pico-8 play session: mixed d-pad (fixed 12-tick cycle), after a click and taps of 🅾, ❎, 🅾+❎, 🅾 in the second before t = 0

[t = 1 s] mixed d-pad (1.2s cycle ×~1): → ← ↑ ↓ + 🅾/❎ taps, ~1s
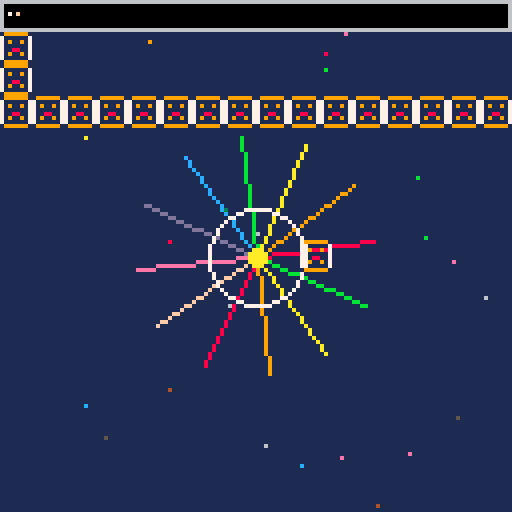
[t = 2 s] mixed d-pad (1.2s cycle ×~1): → ← ↑ ↓ + 🅾/❎ taps, ~2s
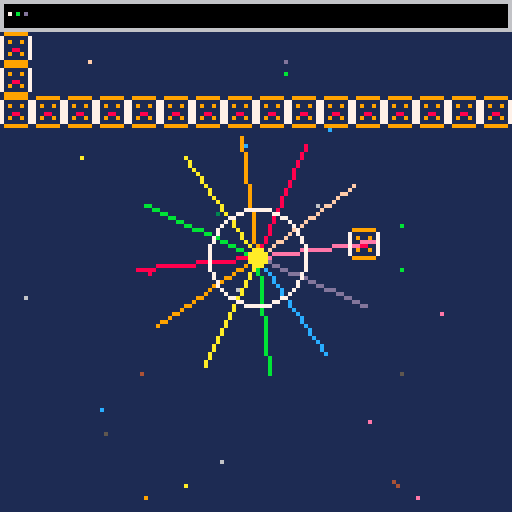
[t = 4 s] mixed d-pad (1.2s cycle ×~3): → ← ↑ ↓ + 🅾/❎ taps, ~4s
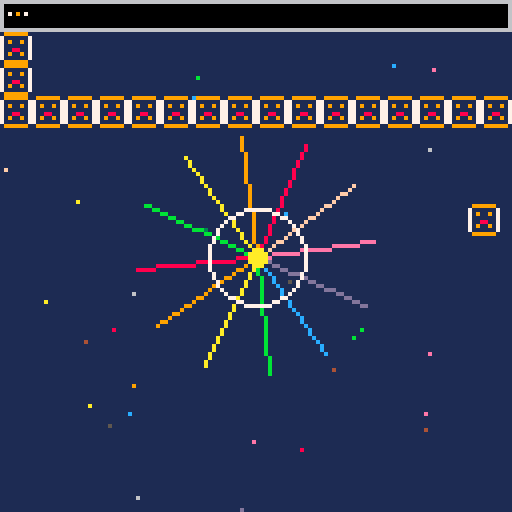
[t = 6 s] mixed d-pad (1.2s cycle ×~5): → ← ↑ ↓ + 🅾/❎ taps, ~6s
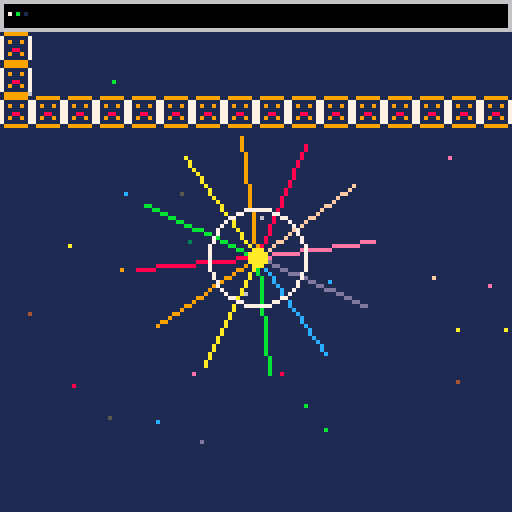

pico-8 cartridge
version 42
__lua__
-- ThumbyP8 phase 1+2 test cart
-- exercises: cls, rectfill, circfill, line, spr, map, btn,
-- camera, color, palette, the table helpers, sin/cos, fget.
--
-- NOTE: must be valid Lua 5.4 — the PICO-8 dialect rewriter
-- doesn't land until phase 3, so no `+=`, no `if(c)stmt`,
-- no `!=`, etc.

t = 0
px = 64
py = 64
particles = {}

function _init()
  srand(1)
  for i = 1, 30 do
    add(particles, {
      x = rnd(128),
      y = rnd(128),
      vx = (rnd(2) - 1) * 0.5,
      vy = (rnd(2) - 1) * 0.5,
      c = flr(rnd(15)) + 1
    })
  end
end

function _update()
  t = t + 1
  if btn(0) then px = px - 1 end
  if btn(1) then px = px + 1 end
  if btn(2) then py = py - 1 end
  if btn(3) then py = py + 1 end

  for p in all(particles) do
    p.x = p.x + p.vx
    p.y = p.y + p.vy
    if p.x < 0 then p.x = 128 end
    if p.x > 128 then p.x = 0 end
    if p.y < 0 then p.y = 128 end
    if p.y > 128 then p.y = 0 end
  end
end

-- Polyfill: PICO-8 ships `all()` for ipairs-style iteration; we
-- need to provide it ourselves until the dialect layer lands.
function all(t)
  local i = 0
  return function()
    i = i + 1
    if t[i] then return t[i] end
  end
end

function _draw()
  cls(1)

  -- starfield-ish background using particles
  for p in all(particles) do
    pset(p.x, p.y, p.c)
  end

  -- map: render the upper 16 tiles in the top-left
  map(0, 0, 0, 0, 16, 4)

  -- moving line spiral
  for i = 0, 11 do
    local a = (t / 60 + i / 12) % 1
    local x1 = 64 + cos(a) * 30
    local y1 = 64 + sin(a) * 30
    line(64, 64, x1, y1, 8 + (i % 8))
  end

  -- circle pulse
  local r = 8 + flr((sin(t / 30) + 1) * 6)
  circ(64, 64, r, 7)
  circfill(64, 64, 2, 10)

  -- player sprite (sprite 1) — drawn from gfx data we set below
  spr(1, px - 4, py - 4)

  -- HUD bar
  rectfill(0, 0, 127, 7, 0)
  rect(0, 0, 127, 7, 6)

  -- pixel position readout via palette colors
  pset(2, 3, 7)
  pset(4, 3, (px % 16))
  pset(6, 3, (py % 16))
end
__gfx__
00000000099999900000000000000000000000000000000000000000000000000000000000000000000000000000000000000000000000000000000000000000
00000000700000070000000000000000000000000000000000000000000000000000000000000000000000000000000000000000000000000000000000000000
00000000709009070000000000000000000000000000000000000000000000000000000000000000000000000000000000000000000000000000000000000000
00000000700000070000000000000000000000000000000000000000000000000000000000000000000000000000000000000000000000000000000000000000
00000000700880070000000000000000000000000000000000000000000000000000000000000000000000000000000000000000000000000000000000000000
00000000709009070000000000000000000000000000000000000000000000000000000000000000000000000000000000000000000000000000000000000000
00000000700000070000000000000000000000000000000000000000000000000000000000000000000000000000000000000000000000000000000000000000
00000000099999900000000000000000000000000000000000000000000000000000000000000000000000000000000000000000000000000000000000000000
__gff__
0000000000000000000000000000000000000000000000000000000000000000
0000000000000000000000000000000000000000000000000000000000000000
__map__
0101010101010101010101010101010101010101010101010101010101010101
0100000000000000000000000000000000000000000000000000000000000001
0100000000000000000000000000000000000000000000000000000000000001
0101010101010101010101010101010101010101010101010101010101010101
0000000000000000000000000000000000000000000000000000000000000000
0000000000000000000000000000000000000000000000000000000000000000
0000000000000000000000000000000000000000000000000000000000000000
0000000000000000000000000000000000000000000000000000000000000000
0000000000000000000000000000000000000000000000000000000000000000
0000000000000000000000000000000000000000000000000000000000000000
0000000000000000000000000000000000000000000000000000000000000000
0000000000000000000000000000000000000000000000000000000000000000
0000000000000000000000000000000000000000000000000000000000000000
0000000000000000000000000000000000000000000000000000000000000000
0000000000000000000000000000000000000000000000000000000000000000
0000000000000000000000000000000000000000000000000000000000000000
0000000000000000000000000000000000000000000000000000000000000000
0000000000000000000000000000000000000000000000000000000000000000
0000000000000000000000000000000000000000000000000000000000000000
0000000000000000000000000000000000000000000000000000000000000000
0000000000000000000000000000000000000000000000000000000000000000
0000000000000000000000000000000000000000000000000000000000000000
0000000000000000000000000000000000000000000000000000000000000000
0000000000000000000000000000000000000000000000000000000000000000
0000000000000000000000000000000000000000000000000000000000000000
0000000000000000000000000000000000000000000000000000000000000000
0000000000000000000000000000000000000000000000000000000000000000
0000000000000000000000000000000000000000000000000000000000000000
0000000000000000000000000000000000000000000000000000000000000000
0000000000000000000000000000000000000000000000000000000000000000
0000000000000000000000000000000000000000000000000000000000000000
0000000000000000000000000000000000000000000000000000000000000000
